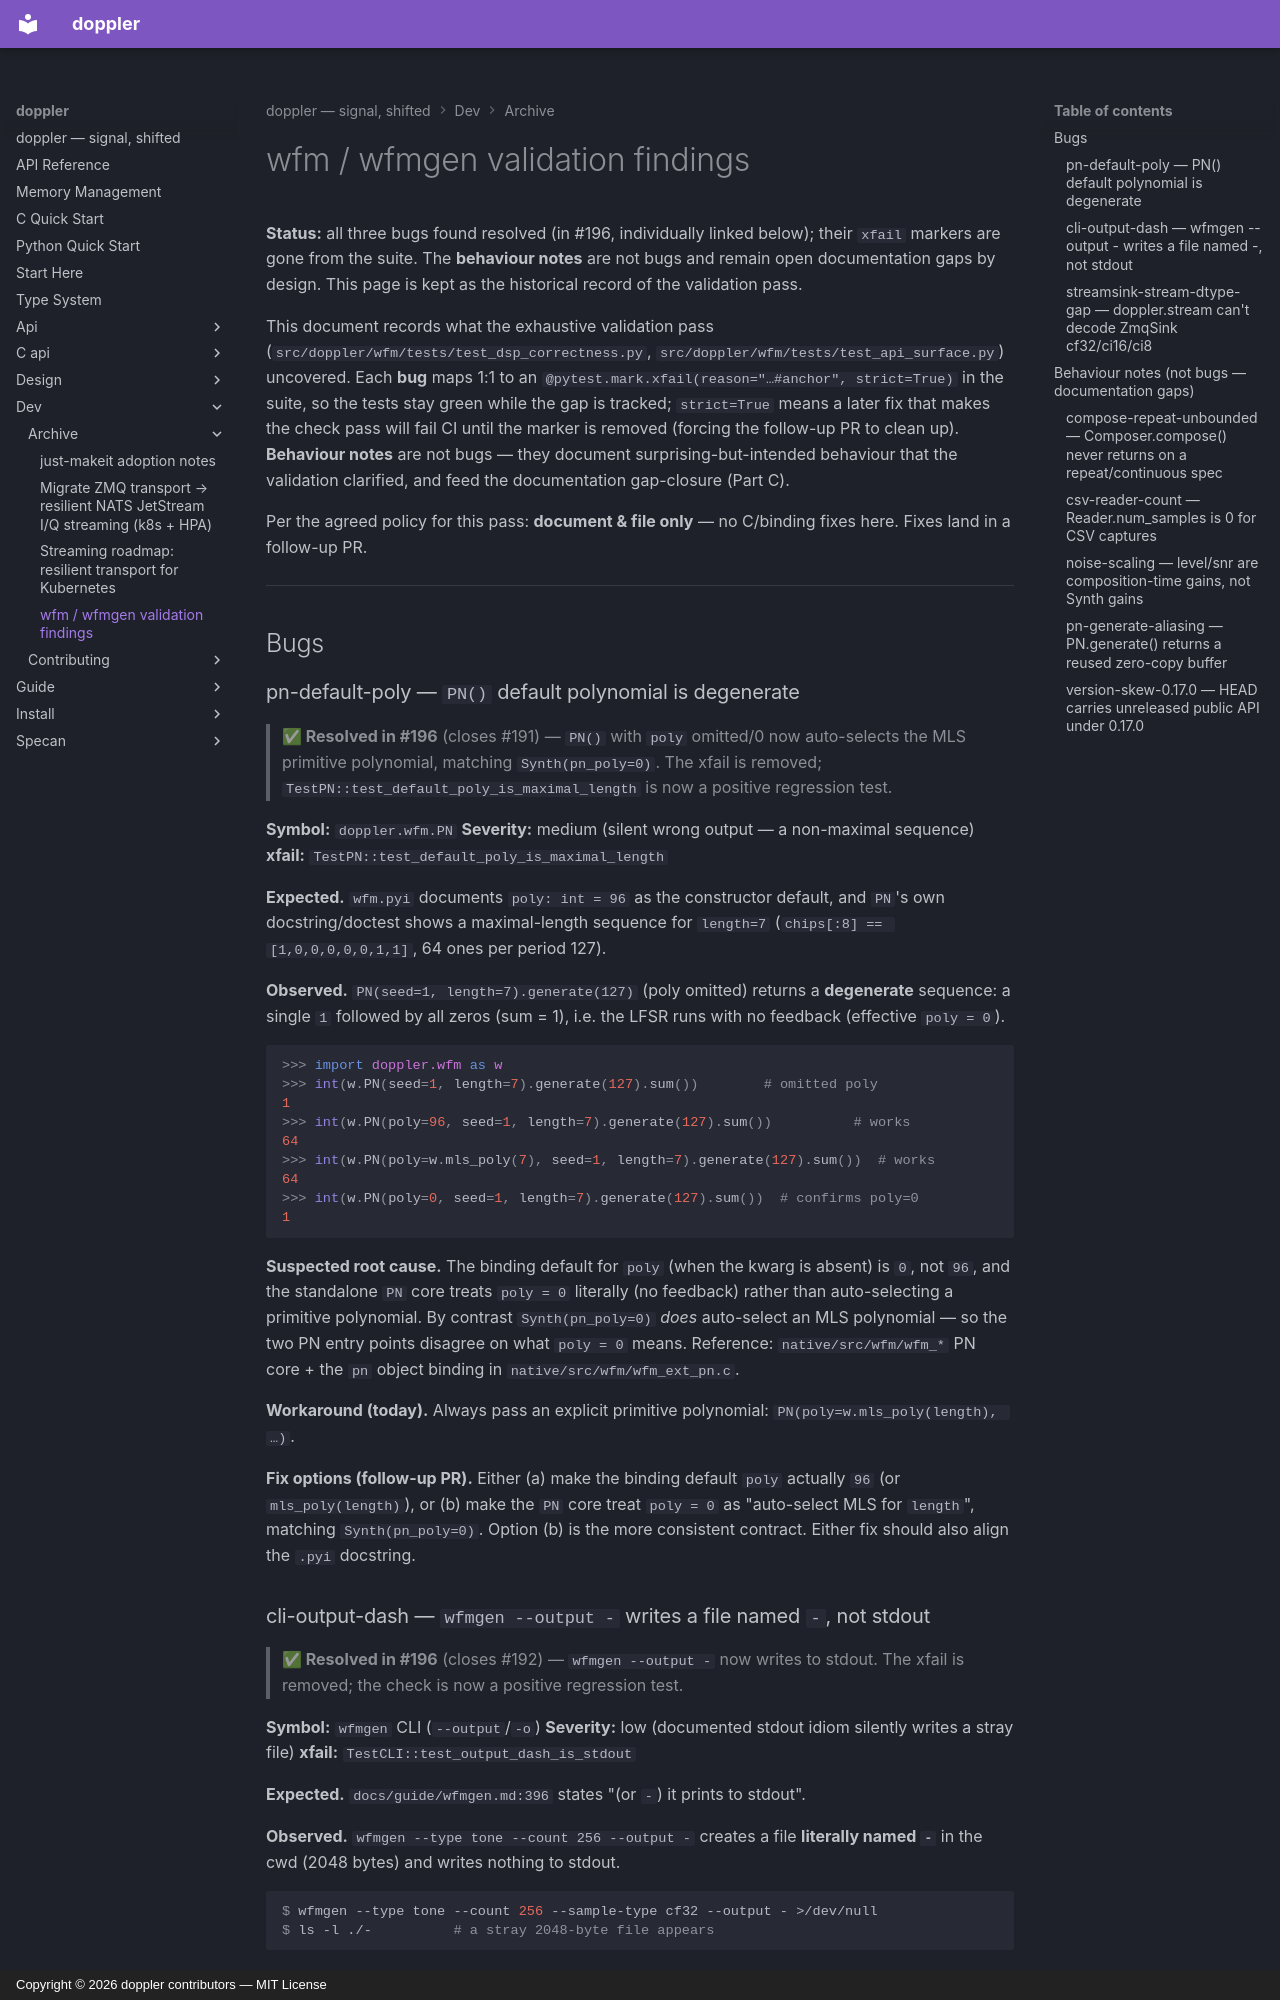

repository: doppler-dsp/doppler · page: dev/archive/wfm-validation-findings/index.html · generator: mkdocs · copyright: Copyright © 2026 doppler contributors — MIT License

# wfm / wfmgen validation findings

**Status:** all three bugs found resolved (in #196, individually linked
below); their `xfail` markers are gone from the suite. The **behaviour
notes** are not bugs and remain open documentation gaps by design. This
page is kept as the historical record of the validation pass.

This document records what the exhaustive validation pass
(`src/doppler/wfm/tests/test_dsp_correctness.py`,
`src/doppler/wfm/tests/test_api_surface.py`) uncovered. Each **bug** maps 1:1 to
an `@pytest.mark.xfail(reason="…#anchor", strict=True)` in the suite, so the
tests stay green while the gap is tracked; `strict=True` means a later fix that
makes the check pass will fail CI until the marker is removed (forcing the
follow-up PR to clean up). **Behaviour notes** are not bugs — they document
surprising-but-intended behaviour that the validation clarified, and feed the
documentation gap-closure (Part C).

Per the agreed policy for this pass: **document & file only** — no C/binding
fixes here. Fixes land in a follow-up PR.

______________________________________________________________________

## Bugs

### pn-default-poly — `PN()` default polynomial is degenerate

> **✅ Resolved in #196** (closes #191) — `PN()` with `poly` omitted/0 now
> auto-selects the MLS primitive polynomial, matching `Synth(pn_poly=0)`. The
> xfail is removed; `TestPN::test_default_poly_is_maximal_length` is now a
> positive regression test.

**Symbol:** `doppler.wfm.PN`
**Severity:** medium (silent wrong output — a non-maximal sequence)
**xfail:** `TestPN::test_default_poly_is_maximal_length`

**Expected.** `wfm.pyi` documents `poly: int = 96` as the constructor default,
and `PN`'s own docstring/doctest shows a maximal-length sequence for `length=7`
(`chips[:8] == [1,0,0,0,0,0,1,1]`, 64 ones per period 127).

**Observed.** `PN(seed=1, length=7).generate(127)` (poly omitted) returns a
**degenerate** sequence: a single `1` followed by all zeros (sum = 1), i.e. the
LFSR runs with no feedback (effective `poly = 0`).

<!-- docs-snippet: skip=pre-#196 bug output; PN() now auto-selects MLS -->

```python
>>> import doppler.wfm as w
>>> int(w.PN(seed=1, length=7).generate(127).sum())        # omitted poly
1
>>> int(w.PN(poly=96, seed=1, length=7).generate(127).sum())          # works
64
>>> int(w.PN(poly=w.mls_poly(7), seed=1, length=7).generate(127).sum())  # works
64
>>> int(w.PN(poly=0, seed=1, length=7).generate(127).sum())  # confirms poly=0
1
```

**Suspected root cause.** The binding default for `poly` (when the kwarg is
absent) is `0`, not `96`, and the standalone `PN` core treats `poly = 0`
literally (no feedback) rather than auto-selecting a primitive polynomial. By
contrast `Synth(pn_poly=0)` *does* auto-select an MLS polynomial — so the two PN
entry points disagree on what `poly = 0` means. Reference:
`native/src/wfm/wfm_*` PN core + the `pn` object binding in
`native/src/wfm/wfm_ext_pn.c`.

**Workaround (today).** Always pass an explicit primitive polynomial:
`PN(poly=w.mls_poly(length), …)`.

**Fix options (follow-up PR).** Either (a) make the binding default `poly`
actually `96` (or `mls_poly(length)`), or (b) make the `PN` core treat
`poly = 0` as "auto-select MLS for `length`", matching `Synth(pn_poly=0)`. Option
(b) is the more consistent contract. Either fix should also align the `.pyi`
docstring.
